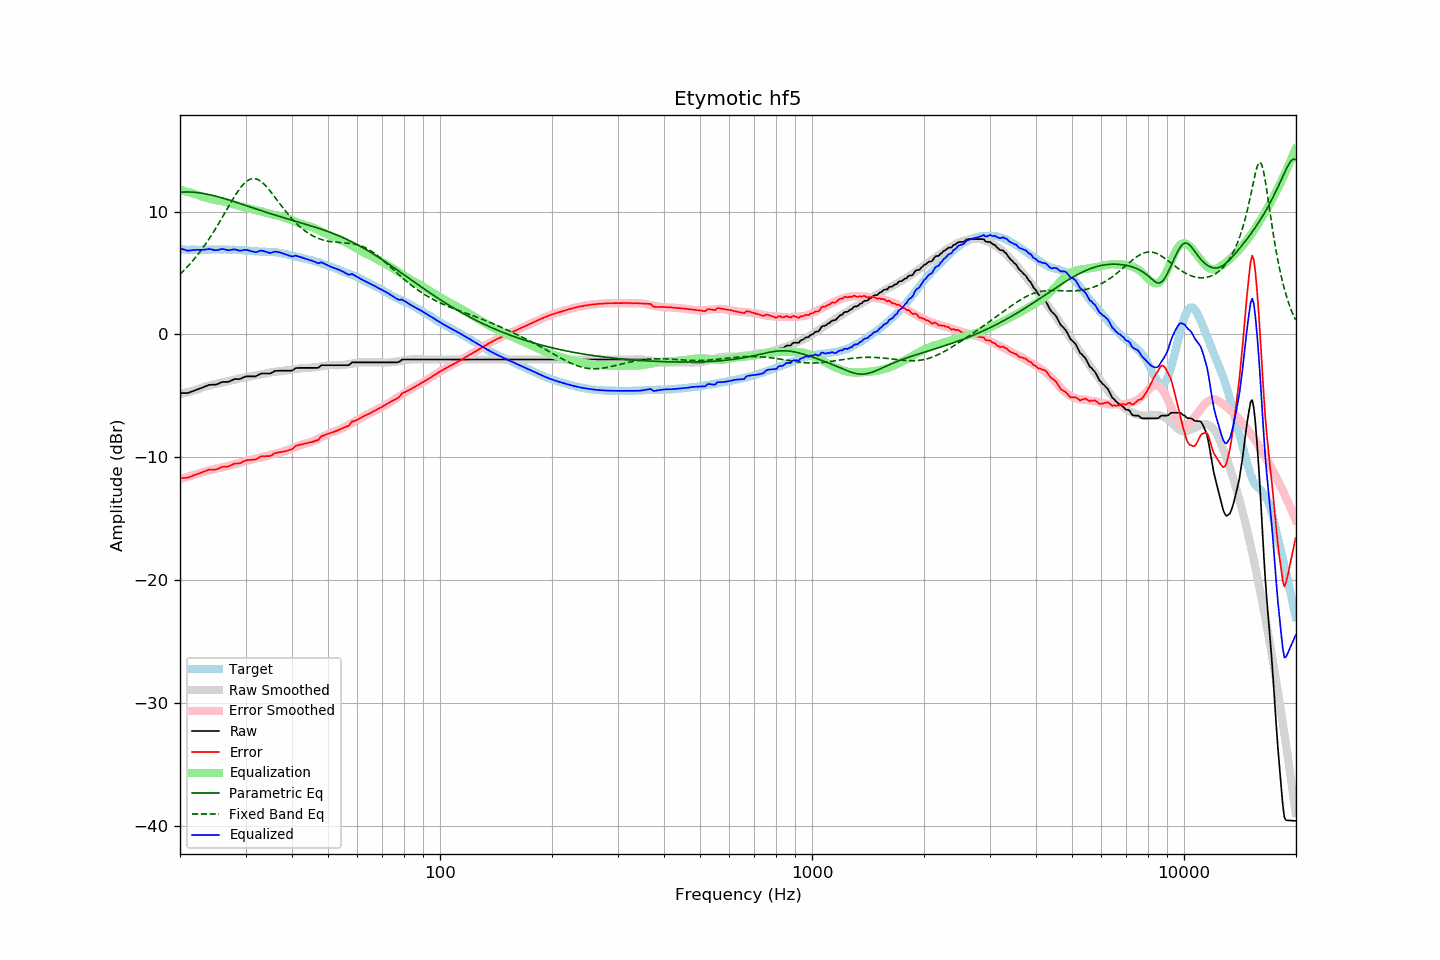

The table this chart was drawn from, first rows:
frequency, raw, error, smoothed, error_smoothed, equalization, parametric_eq, fixed_band_eq, equalized_raw, equalized_smoothed, target
20.00, -4.78, -11.70, -4.86, -11.77, 11.77, 11.57, 4.89, 6.99, 6.91, 6.92
20.20, -4.78, -11.68, -4.83, -11.74, 11.74, 11.58, 5.02, 6.96, 6.91, 6.91
20.40, -4.78, -11.68, -4.80, -11.70, 11.70, 11.58, 5.15, 6.92, 6.90, 6.91
20.61, -4.78, -11.68, -4.76, -11.66, 11.66, 11.59, 5.28, 6.88, 6.90, 6.91
20.81, -4.78, -11.66, -4.73, -11.62, 11.62, 11.59, 5.42, 6.85, 6.90, 6.88
21.02, -4.78, -11.66, -4.69, -11.59, 11.59, 11.59, 5.56, 6.81, 6.89, 6.88
21.23, -4.72, -11.60, -4.66, -11.55, 11.55, 11.59, 5.70, 6.83, 6.89, 6.88
21.44, -4.67, -11.56, -4.62, -11.51, 11.51, 11.58, 5.85, 6.84, 6.89, 6.89
21.66, -4.62, -11.50, -4.59, -11.47, 11.47, 11.57, 6.00, 6.85, 6.88, 6.88
21.87, -4.57, -11.46, -4.55, -11.43, 11.43, 11.56, 6.16, 6.87, 6.88, 6.89
22.09, -4.52, -11.40, -4.51, -11.40, 11.40, 11.55, 6.32, 6.88, 6.88, 6.88
22.31, -4.47, -11.36, -4.47, -11.36, 11.36, 11.54, 6.48, 6.89, 6.88, 6.89
22.54, -4.43, -11.31, -4.42, -11.31, 11.31, 11.52, 6.65, 6.88, 6.88, 6.88
22.76, -4.38, -11.26, -4.37, -11.26, 11.26, 11.50, 6.82, 6.88, 6.88, 6.89
22.99, -4.33, -11.21, -4.33, -11.21, 11.21, 11.48, 7.00, 6.88, 6.89, 6.88
23.22, -4.28, -11.16, -4.28, -11.17, 11.17, 11.46, 7.18, 6.90, 6.89, 6.88
23.45, -4.22, -11.11, -4.24, -11.13, 11.13, 11.43, 7.37, 6.92, 6.89, 6.89
23.69, -4.17, -11.06, -4.21, -11.10, 11.10, 11.41, 7.56, 6.93, 6.89, 6.89
23.92, -4.12, -11.01, -4.17, -11.06, 11.06, 11.38, 7.75, 6.94, 6.89, 6.89
24.16, -4.10, -11.00, -4.13, -11.03, 11.03, 11.35, 7.95, 6.93, 6.90, 6.90
24.40, -4.10, -11.00, -4.10, -11.00, 11.00, 11.32, 8.16, 6.90, 6.90, 6.91
24.65, -4.10, -11.00, -4.07, -10.97, 10.97, 11.29, 8.36, 6.87, 6.90, 6.90
24.89, -4.10, -11.00, -4.04, -10.94, 10.94, 11.25, 8.57, 6.85, 6.90, 6.90
25.14, -4.07, -10.97, -4.02, -10.92, 10.92, 11.22, 8.79, 6.85, 6.90, 6.90
25.39, -4.01, -10.92, -3.99, -10.89, 10.89, 11.19, 9.01, 6.89, 6.90, 6.91
25.65, -3.95, -10.86, -3.96, -10.87, 10.87, 11.15, 9.23, 6.92, 6.90, 6.91
25.91, -3.89, -10.78, -3.93, -10.84, 10.84, 11.11, 9.45, 6.95, 6.90, 6.90
26.16, -3.87, -10.77, -3.91, -10.81, 10.81, 11.07, 9.68, 6.94, 6.90, 6.90
26.43, -3.87, -10.77, -3.88, -10.78, 10.78, 11.03, 9.91, 6.91, 6.90, 6.90
26.69, -3.87, -10.77, -3.85, -10.75, 10.75, 10.99, 10.13, 6.88, 6.90, 6.90
26.96, -3.87, -10.76, -3.82, -10.71, 10.71, 10.95, 10.36, 6.84, 6.89, 6.89
27.23, -3.82, -10.70, -3.78, -10.68, 10.68, 10.91, 10.59, 6.86, 6.89, 6.88
27.50, -3.75, -10.63, -3.75, -10.64, 10.64, 10.87, 10.81, 6.89, 6.89, 6.88
27.77, -3.69, -10.58, -3.71, -10.60, 10.60, 10.83, 11.03, 6.91, 6.88, 6.89
28.05, -3.64, -10.51, -3.68, -10.56, 10.56, 10.79, 11.24, 6.92, 6.88, 6.88
28.33, -3.64, -10.51, -3.65, -10.52, 10.52, 10.74, 11.45, 6.88, 6.87, 6.87
28.62, -3.64, -10.50, -3.62, -10.48, 10.48, 10.70, 11.64, 6.85, 6.87, 6.86
28.90, -3.64, -10.51, -3.59, -10.45, 10.45, 10.66, 11.83, 6.81, 6.86, 6.87
29.19, -3.60, -10.45, -3.56, -10.41, 10.41, 10.61, 12.00, 6.81, 6.85, 6.86
29.48, -3.53, -10.37, -3.53, -10.38, 10.38, 10.57, 12.15, 6.85, 6.84, 6.84
29.78, -3.47, -10.31, -3.51, -10.34, 10.34, 10.53, 12.29, 6.88, 6.84, 6.84
30.08, -3.42, -10.25, -3.48, -10.31, 10.31, 10.48, 12.41, 6.89, 6.83, 6.84
30.38, -3.42, -10.23, -3.46, -10.28, 10.28, 10.44, 12.51, 6.86, 6.82, 6.81
30.68, -3.42, -10.23, -3.44, -10.24, 10.24, 10.39, 12.59, 6.82, 6.80, 6.81
30.99, -3.42, -10.21, -3.41, -10.21, 10.21, 10.35, 12.64, 6.79, 6.79, 6.79
31.30, -3.42, -10.20, -3.38, -10.17, 10.17, 10.31, 12.67, 6.75, 6.78, 6.78
31.61, -3.42, -10.19, -3.36, -10.13, 10.13, 10.26, 12.68, 6.71, 6.77, 6.78
31.93, -3.42, -10.17, -3.34, -10.10, 10.10, 10.22, 12.66, 6.68, 6.77, 6.75
32.24, -3.36, -10.11, -3.32, -10.08, 10.08, 10.18, 12.62, 6.72, 6.76, 6.76
32.57, -3.29, -10.03, -3.30, -10.05, 10.05, 10.13, 12.56, 6.76, 6.75, 6.74
32.89, -3.21, -9.95, -3.28, -10.03, 10.03, 10.09, 12.48, 6.82, 6.74, 6.74
33.22, -3.19, -9.92, -3.26, -10.00, 10.00, 10.05, 12.38, 6.81, 6.74, 6.73
33.55, -3.19, -9.91, -3.23, -9.96, 9.96, 10.01, 12.26, 6.77, 6.73, 6.73
33.89, -3.19, -9.92, -3.20, -9.92, 9.92, 9.96, 12.13, 6.74, 6.73, 6.73
34.23, -3.19, -9.90, -3.16, -9.89, 9.89, 9.92, 11.99, 6.70, 6.72, 6.72
34.57, -3.19, -9.91, -3.13, -9.85, 9.85, 9.88, 11.84, 6.66, 6.72, 6.72
34.92, -3.19, -9.90, -3.10, -9.81, 9.81, 9.84, 11.68, 6.62, 6.71, 6.71
35.27, -3.13, -9.85, -3.07, -9.78, 9.78, 9.80, 11.51, 6.65, 6.70, 6.72
35.62, -3.05, -9.74, -3.05, -9.74, 9.74, 9.76, 11.34, 6.70, 6.69, 6.69
35.97, -2.98, -9.66, -3.04, -9.72, 9.72, 9.72, 11.17, 6.74, 6.68, 6.68
... 635 more rows
